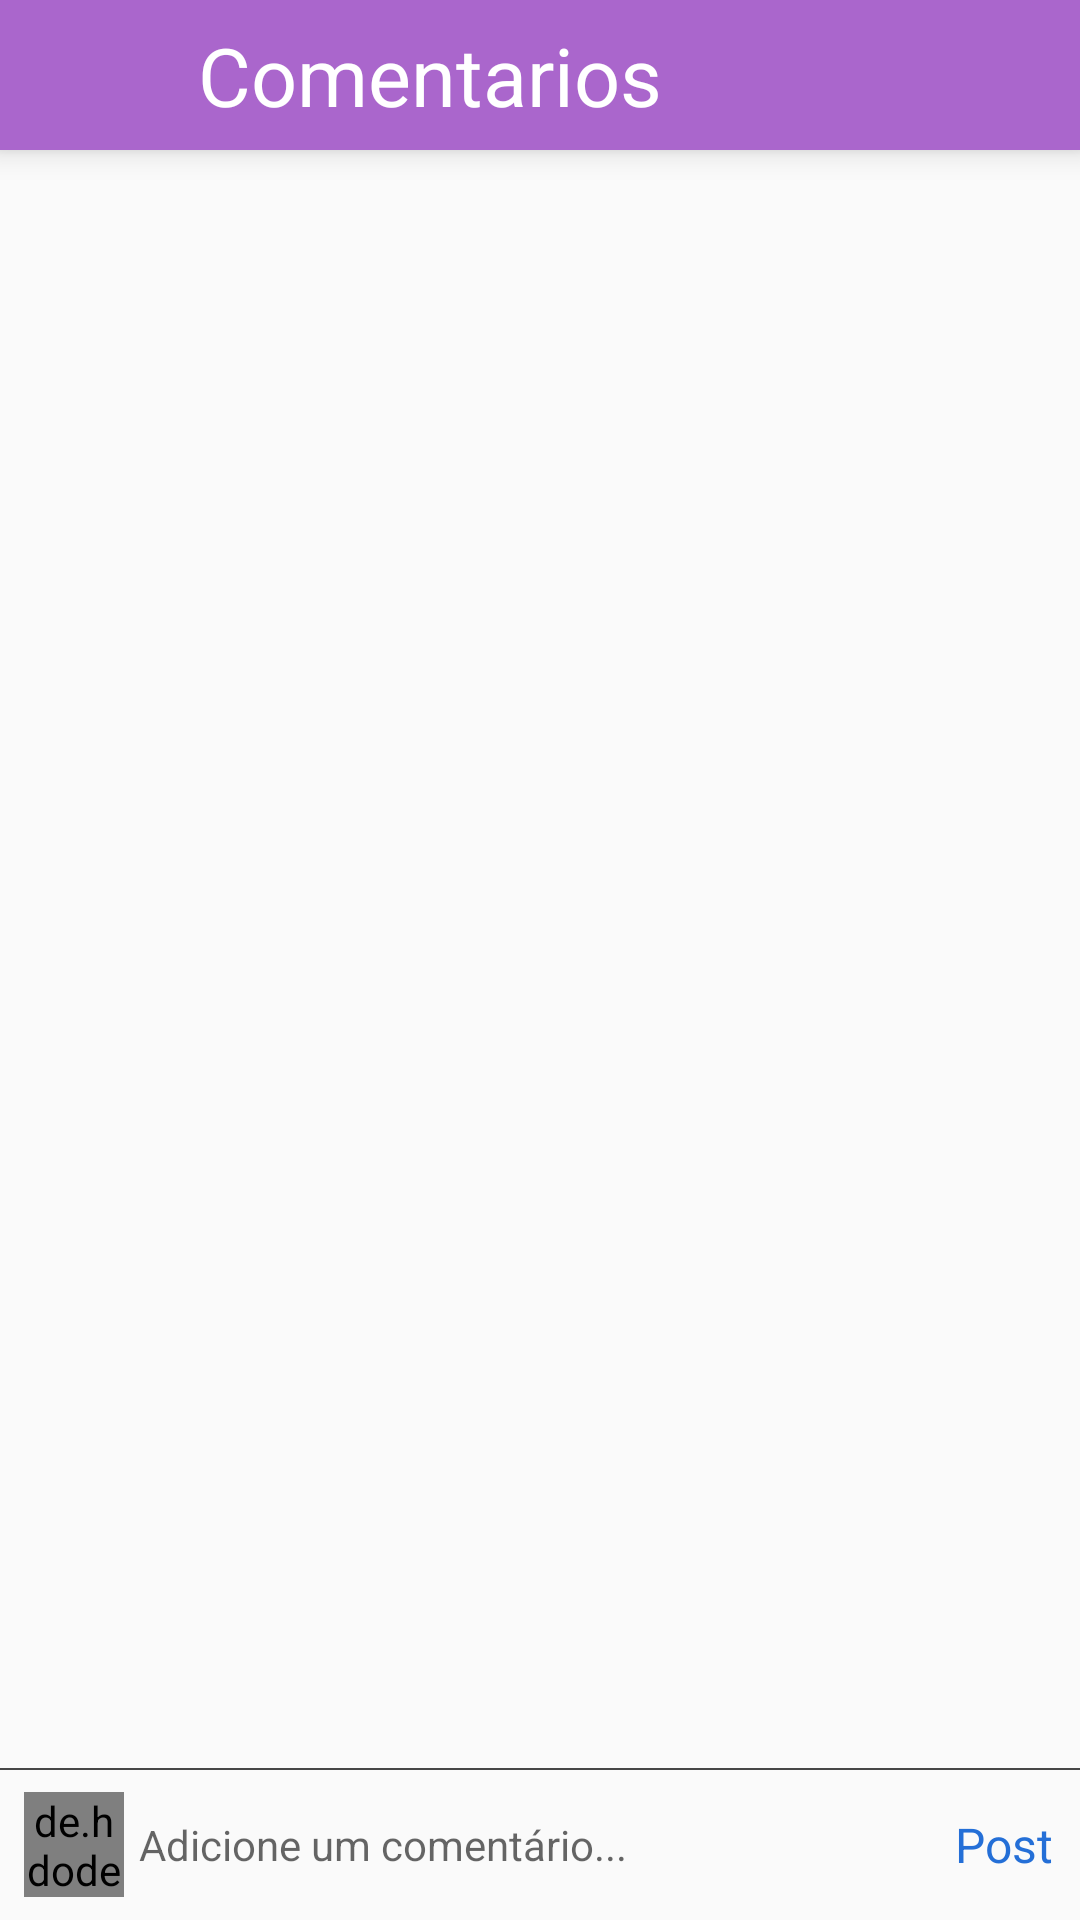

This screen was rendered from an Android layout file. Write that file and the resources it references.
<!-- AndroidManifest.xml: application theme AppTheme -->
<!-- res/layout/activity_view_comments.xml -->
<?xml version="1.0" encoding="utf-8"?>
<RelativeLayout xmlns:android="http://schemas.android.com/apk/res/android"
    xmlns:app="http://schemas.android.com/apk/res-auto"
    xmlns:tools="http://schemas.android.com/tools"
    android:layout_width="match_parent"
    android:layout_height="match_parent"
    tools:context=".Main.Profile.ViewComments">

    <Toolbar
        android:id="@+id/comment_View_toolbar"
        android:layout_width="match_parent"
        android:layout_height="50dp"
        android:background="@android:color/holo_purple"
        android:elevation="6dp"
        android:minHeight="?attr/actionBarSize"
        android:theme="?attr/actionBarTheme">

        <LinearLayout
            android:id="@+id/linearlayout"
            android:layout_width="match_parent"
            android:layout_height="match_parent"
            android:orientation="horizontal">

            <ImageView
                android:id="@+id/back_from_view_comment"
                android:layout_width="45dp"
                android:layout_height="wrap_content"
                android:layout_gravity="center_vertical"
                android:padding="5dp"
                android:src="@drawable/ic_back_arrow"
                app:tint="@color/white" />

            <TextView
                android:layout_width="wrap_content"
                android:layout_height="wrap_content"
                android:layout_gravity="center_vertical"
                android:layout_marginStart="5dp"
                android:layout_weight="1"
                android:text="Comentarios"
                android:textColor="@color/white"
                android:textSize="27sp" />

        </LinearLayout>

    </Toolbar>

    <ListView
        android:layout_width="match_parent"
        android:layout_height="match_parent"
        android:id="@+id/listView"
        android:layout_below="@+id/comment_View_toolbar"
        android:layout_above="@+id/sr"/>

    <TableRow
        android:id="@+id/sr"
        android:layout_width="match_parent"
        android:layout_height="0.5dp"
        android:layout_marginTop="2dp"
        android:background="@color/textcolor"
        android:layout_above="@+id/doComment"/>


    <LinearLayout
        android:layout_width="match_parent"
        android:layout_height="50dp"
        android:id="@+id/doComment"
        android:layout_alignParentBottom="true"
        android:orientation="horizontal"
        android:padding="3dp"
        android:weightSum="100">

        <de.hdodenhof.circleimageview.CircleImageView
            android:id="@+id/user_img"
            android:layout_width="0dp"
            android:layout_height="35dp"
            app:civ_border_width="0.5dp"
            app:civ_border_color="@color/darkgray"
            android:layout_gravity="center_vertical"
            android:layout_marginStart="5dp"
            android:layout_weight="10"/>

        <EditText
            android:layout_width="0dp"
            android:layout_height="wrap_content"
            android:id="@+id/comment"
            android:hint="Adicione um comentário..."
            android:background="@null"
            android:layout_gravity="center_vertical"
            android:layout_marginStart="5dp"
            android:layout_marginEnd="5dp"
            android:textSize="14sp"
            android:layout_weight="80"/>
        <TextView
            android:layout_width="0dp"
            android:layout_height="wrap_content"
            android:id="@+id/post_comment"
            android:layout_weight="10"
            android:text="Post"
            android:textSize="16sp"
            android:textColor="@color/blue_link"
            android:layout_gravity="center_vertical"
            android:layout_marginEnd="5dp"/>

    </LinearLayout>


</RelativeLayout>
<!-- resources referenced by this layout -->
<resources>
  <color name="blue_link">#246fd7</color>
  <color name="darkgray">#AE000000</color>
  <color name="textcolor">#464646</color>
  <color name="white">#FFFFFF</color>
  <style name="AppTheme" parent="Theme.AppCompat.Light.NoActionBar">
          <item name="colorPrimary">@color/yourSelectedColor</item>
          <item name="colorPrimaryDark">@color/black</item>
          <item name="colorAccent">@color/darkgray</item>
      </style>
  <color name="yourSelectedColor">#FF0101</color>
  <color name="black">#000000</color>
</resources>
